The GitHub repository ryounasso/sneakers_-identification contains a labelled image folder "sneakers_-identification" with 4 categories: Converse, Vans Old Skool, Adidas Stan Smith, Adidas Yeezy Boost. Examples follow, each with its label.

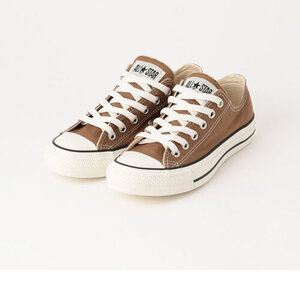
Label: Converse

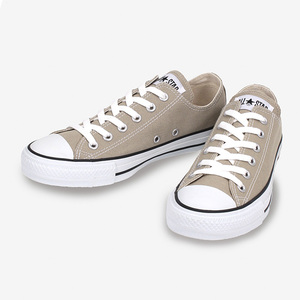
Label: Converse

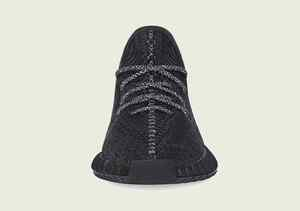
Label: Adidas Yeezy Boost

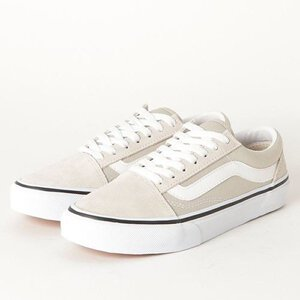
Label: Vans Old Skool

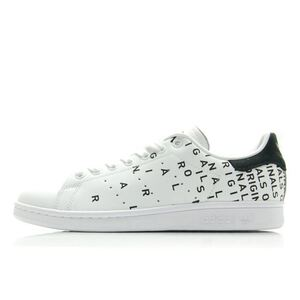
Label: Adidas Stan Smith

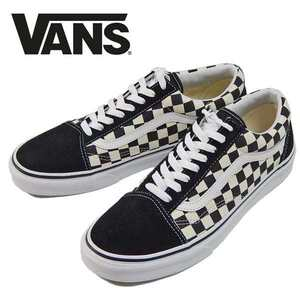
Label: Vans Old Skool
